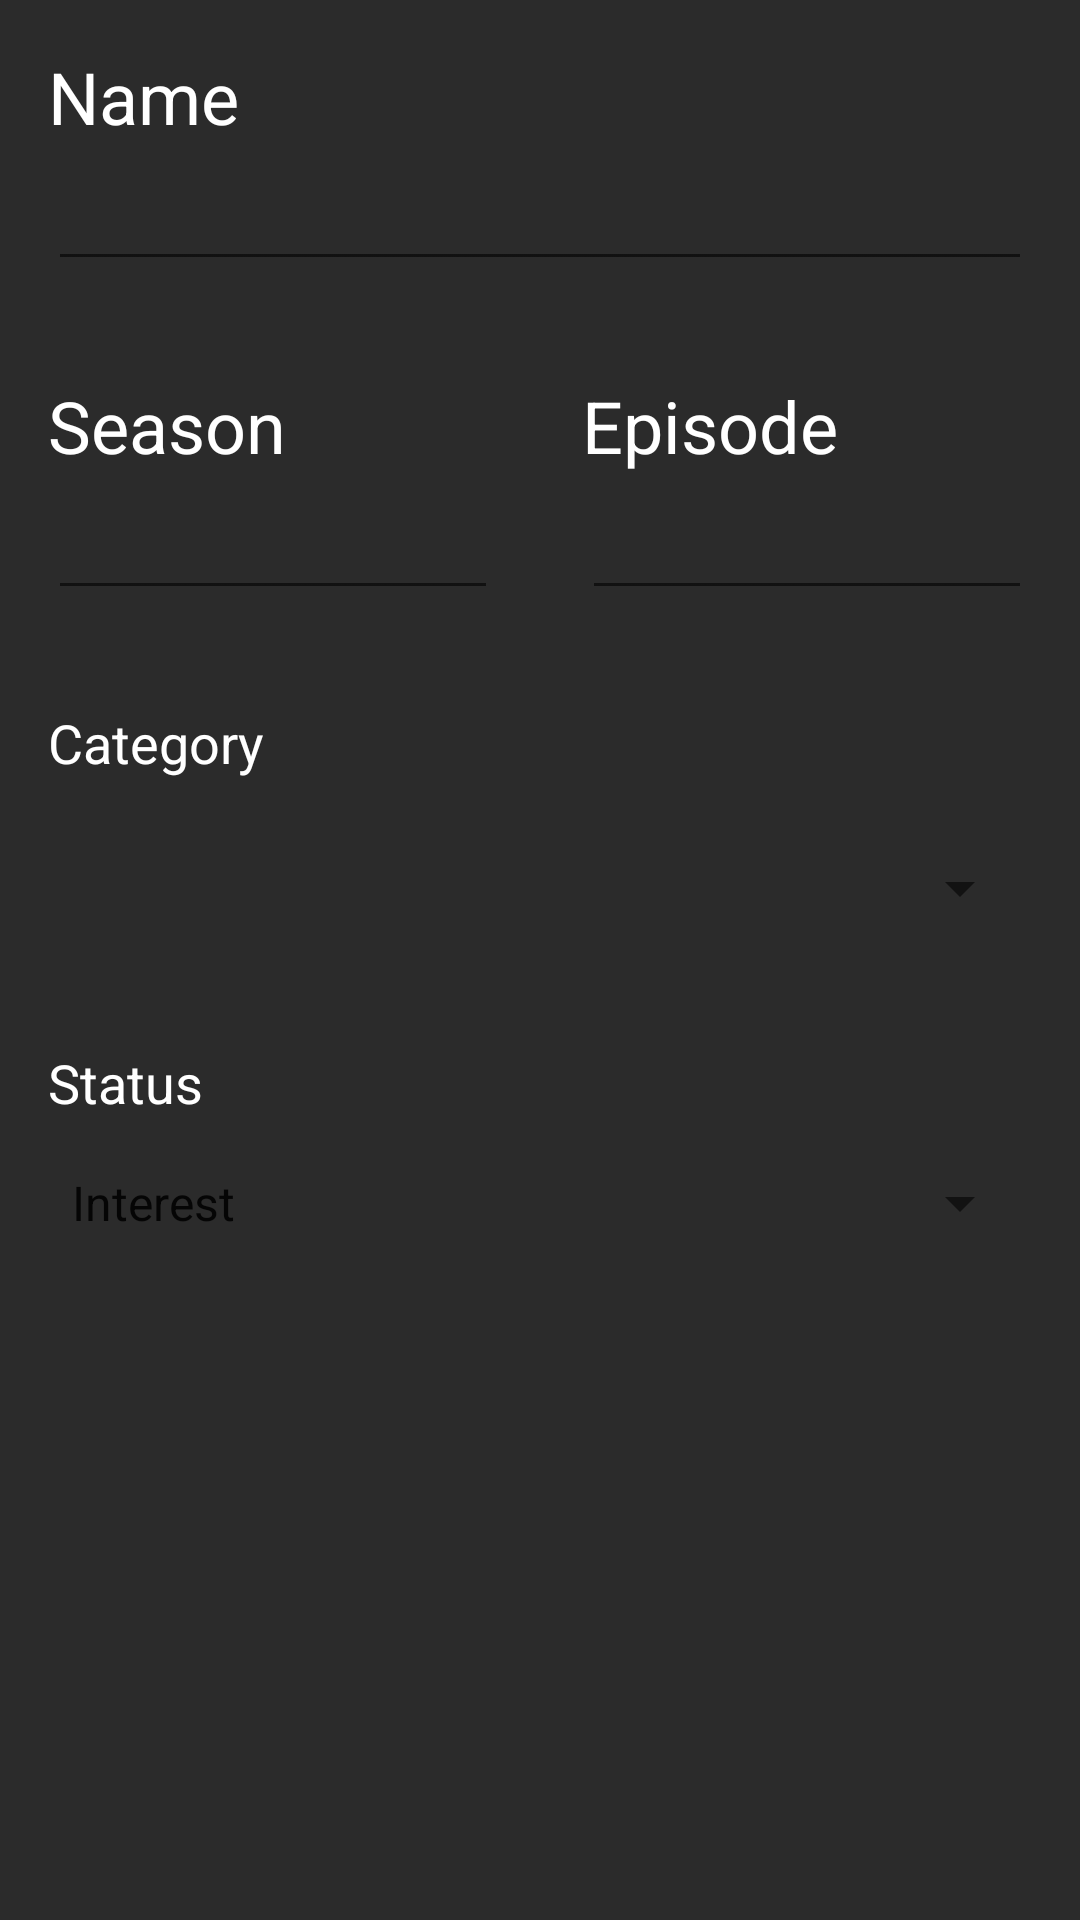

Here is an Android app screen rendered from its layout file. Give the layout XML and the strings, colors and styles it references.
<!-- AndroidManifest.xml: application theme AppTheme -->
<!-- res/layout/activity_register.xml -->
<?xml version="1.0" encoding="utf-8"?>
<android.support.constraint.ConstraintLayout xmlns:android="http://schemas.android.com/apk/res/android"
    xmlns:app="http://schemas.android.com/apk/res-auto"
    xmlns:tools="http://schemas.android.com/tools"
    android:layout_width="match_parent"
    android:layout_height="match_parent"
    tools:context=".RegisterActivity"
    android:background="@color/backgroundfragment">

    <TextView
        android:id="@+id/textViewName"
        android:layout_width="wrap_content"
        android:layout_height="wrap_content"
        android:layout_marginStart="16dp"
        android:layout_marginLeft="16dp"
        android:layout_marginTop="16dp"
        android:text="@string/name"
        android:textColor="@android:color/background_light"
        android:textSize="24sp"
        app:layout_constraintStart_toStartOf="parent"
        app:layout_constraintTop_toTopOf="parent" />

    <EditText
        android:id="@+id/editTextName"
        android:layout_width="0dp"
        android:layout_height="wrap_content"
        android:layout_marginStart="16dp"
        android:layout_marginLeft="16dp"
        android:layout_marginTop="4dp"
        android:layout_marginEnd="16dp"
        android:layout_marginRight="16dp"
        android:ems="10"
        android:inputType="textPersonName"
        android:textColor="@android:color/background_light"
        android:textSize="18sp"
        app:layout_constraintEnd_toEndOf="parent"
        app:layout_constraintStart_toStartOf="parent"
        app:layout_constraintTop_toBottomOf="@+id/textViewName" />

    <TextView
        android:id="@+id/textViewSeason"
        android:layout_width="170dp"
        android:layout_height="wrap_content"
        android:layout_marginStart="16dp"
        android:layout_marginLeft="16dp"
        android:layout_marginTop="32dp"
        android:text="@string/season"
        android:textColor="@android:color/background_light"
        android:textSize="24sp"
        app:layout_constraintStart_toStartOf="parent"
        app:layout_constraintTop_toBottomOf="@+id/editTextName" />

    <TextView
        android:id="@+id/textViewEpisode"
        android:layout_width="150dp"
        android:layout_height="wrap_content"
        android:layout_marginTop="32dp"
        android:layout_marginEnd="16dp"
        android:layout_marginRight="16dp"
        android:text="@string/episode"
        android:textColor="@android:color/background_light"
        android:textSize="24sp"
        app:layout_constraintEnd_toEndOf="parent"
        app:layout_constraintStart_toStartOf="@+id/editTextEpisode"
        app:layout_constraintTop_toBottomOf="@+id/editTextName" />

    <EditText
        android:id="@+id/editTextSeason"
        android:layout_width="150dp"
        android:layout_height="wrap_content"
        android:layout_marginStart="16dp"
        android:layout_marginLeft="16dp"
        android:layout_marginTop="4dp"
        android:ems="10"
        android:inputType="number"
        android:textColor="@android:color/background_light"
        android:textSize="18sp"
        app:layout_constraintStart_toStartOf="parent"
        app:layout_constraintTop_toBottomOf="@+id/textViewSeason" />

    <EditText
        android:id="@+id/editTextEpisode"
        android:layout_width="150dp"
        android:layout_height="wrap_content"
        android:layout_marginTop="4dp"
        android:layout_marginEnd="16dp"
        android:layout_marginRight="16dp"
        android:ems="10"
        android:inputType="number"
        android:textColor="@android:color/background_light"
        android:textSize="18sp"
        app:layout_constraintEnd_toEndOf="parent"
        app:layout_constraintTop_toBottomOf="@+id/textViewEpisode" />

    <TextView
        android:id="@+id/textViewTitle"
        android:layout_width="0dp"
        android:layout_height="wrap_content"
        android:layout_marginStart="16dp"
        android:layout_marginLeft="16dp"
        android:layout_marginTop="32dp"
        android:layout_marginEnd="16dp"
        android:layout_marginRight="16dp"
        android:text="@string/category"
        android:textColor="@android:color/background_light"
        android:textSize="18sp"
        app:layout_constraintEnd_toEndOf="parent"
        app:layout_constraintStart_toStartOf="parent"
        app:layout_constraintTop_toBottomOf="@+id/editTextSeason" />

    <Spinner
        android:id="@+id/spinnerCategory"
        android:layout_width="0dp"
        android:layout_height="41dp"
        android:layout_marginStart="16dp"
        android:layout_marginLeft="16dp"
        android:layout_marginTop="16dp"
        android:layout_marginEnd="16dp"
        android:layout_marginRight="16dp"
        android:entries="@array/category"
        android:textSize="24sp"
        android:textColor="@android:color/background_light"
        app:layout_constraintEnd_toEndOf="parent"
        app:layout_constraintStart_toStartOf="parent"
        app:layout_constraintTop_toBottomOf="@+id/textViewTitle" />

    <TextView
        android:id="@+id/textViewStatus"
        android:layout_width="0dp"
        android:layout_height="wrap_content"
        android:layout_marginStart="16dp"
        android:layout_marginLeft="16dp"
        android:layout_marginTop="32dp"
        android:layout_marginEnd="16dp"
        android:layout_marginRight="16dp"
        android:text="@string/status"
        android:textColor="@android:color/background_light"
        android:textSize="18sp"
        app:layout_constraintEnd_toEndOf="parent"
        app:layout_constraintStart_toStartOf="parent"
        app:layout_constraintTop_toBottomOf="@+id/spinnerCategory" />

    <Spinner
        android:id="@+id/spinnerStatus"
        android:layout_width="0dp"
        android:layout_height="wrap_content"
        android:layout_marginStart="16dp"
        android:layout_marginLeft="16dp"
        android:layout_marginTop="16dp"
        android:layout_marginEnd="16dp"
        android:layout_marginRight="16dp"
        android:entries="@array/status"
        app:layout_constraintEnd_toEndOf="parent"
        app:layout_constraintStart_toStartOf="parent"
        app:layout_constraintTop_toBottomOf="@+id/textViewStatus" />

</android.support.constraint.ConstraintLayout>
<!-- resources referenced by this layout -->
<resources>
  <string-array name="status">
          <item>@string/interests</item>
          <item>@string/watching</item>
          <item>@string/completed</item>
      </string-array>
  <color name="backgroundfragment">#2B2B2B</color>
  <string name="category">Category</string>
  <string name="episode">Episode</string>
  <string name="name">Name</string>
  <string name="season">Season</string>
  <string name="status">Status</string>
  <style name="AppTheme" parent="Theme.AppCompat.Light.DarkActionBar">
          
          <item name="colorPrimary">#2196F3</item>
          <item name="colorPrimaryDark">#1976D2</item>
          <item name="colorAccent">@color/colorAccent</item>
          <item name="backgroundColor">#fcfcfc</item>
          <item name="textcolor">#808080</item>
          <item name="buttoncolor">#2196F3</item>
          <item name="tintcolor">#2196F3</item>
          <item name="mainBackground">#2196F3</item>
      </style>
  <string name="interests">Interest</string>
  <string name="watching">Watching</string>
  <string name="completed">Completed</string>
  <color name="colorAccent">#2196F3</color>
</resources>
